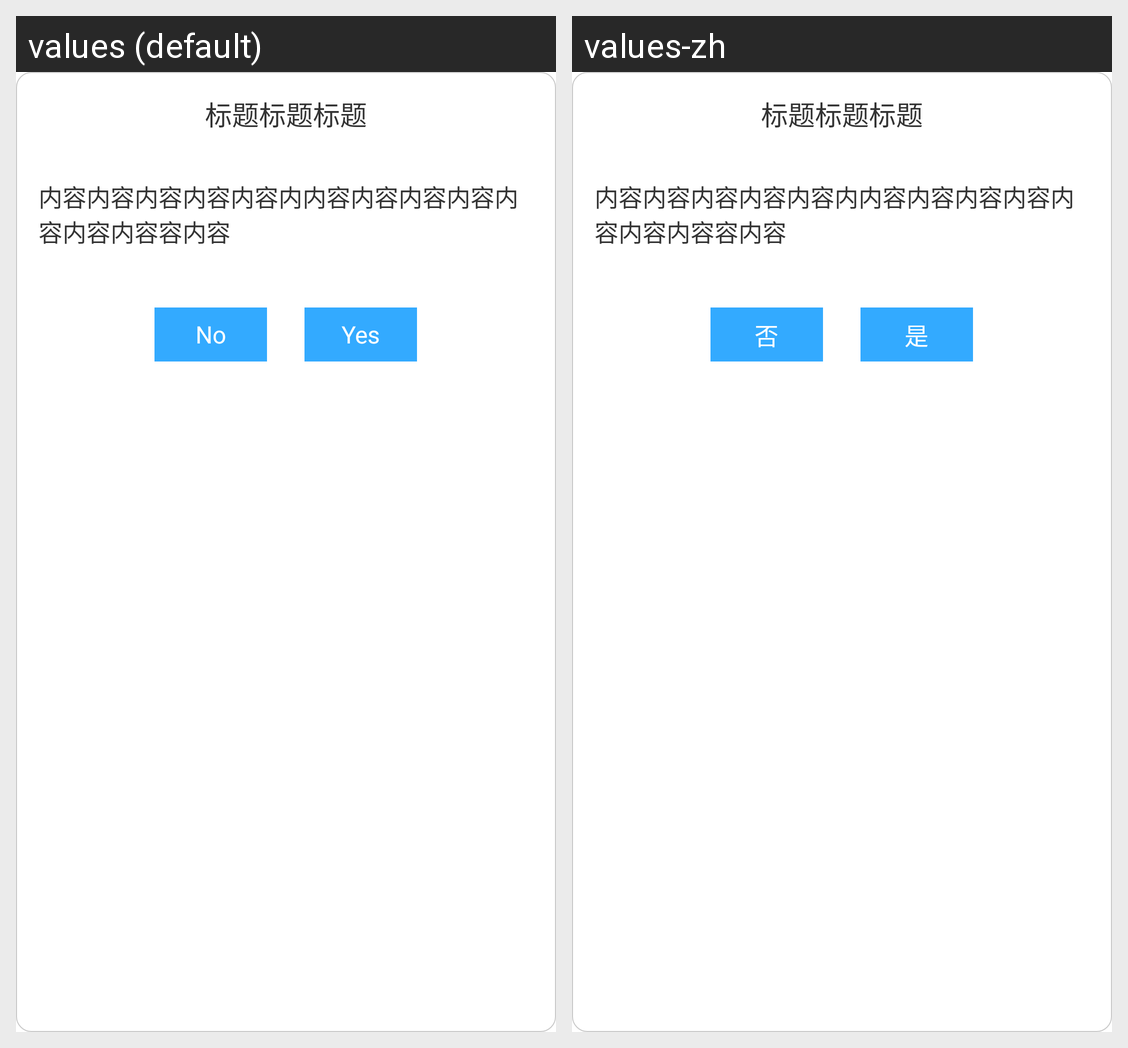

Locale-by-locale string values for the Android screen shown in this grid:
Android screen res/layout/layout_pop_normal.xml rendered under 2 locales, left to right: values (default), values-zh. Device: Nexus 5 (rendered at 1080×1920; each locale shown at half size, 540×960, under a caption strip naming it); theme AppTheme.
Strings drawn on this screen, with the default value and each locale's value (text and hints the layout hard-codes, and strings that could not be matched under every locale, appear in the picture but are not listed):

no
  values: No
  values-zh: 否

yes
  values: Yes
  values-zh: 是
